Run: headless pygame with SDL's dummy video driver; simulated clock (each Clock.tick advances the game by its frame time, no real sleeping); random seed 0; keys injected as events and as key.get_pressed() state; no mouse input.
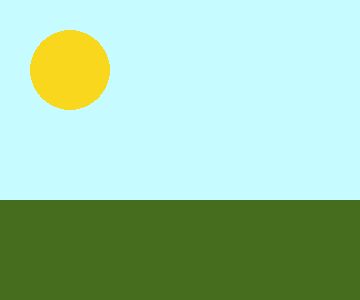
Frame 1 of 4 · flips 1–60 · no input
Frame 2 of 4 · flips 61–180 · tapped SPACE, RETURN · held RIGHT (→), D · screen unchanged from frame 1, image omitted
Frame 3 of 4 · flips 181–300 · held DOWN (↓), S · screen unchanged from frame 2, image omitted
Frame 4 of 4 · flips 301–420 · held LEFT (←), A, UP (↑), W · screen unchanged from frame 3, image omitted

The pygame program that drew these frames:

import pygame, sys
from pygame.locals import *

WIDTH = 360
HEIGHT = 300
red = (255,0,0)
black = (0,0,0)
white = (255,255,255)
ground = (70, 109, 29)
sky = (198, 252, 255)
sun = (249, 215, 28)
pygame.init()
DISPLAYSURF = pygame.display.set_mode((WIDTH, HEIGHT))
pygame.display.set_caption('Landscape')
   
while True:

  DISPLAYSURF.fill(sky)

#-----------------------------------
  pygame.draw.rect(DISPLAYSURF, ground, (0, 200, 360, 300))
  pygame.draw.circle(DISPLAYSURF, sun, (70, 70), 40)
  # pygame.draw.circle(DISPLAYSURF,black,(100,100),50)
  # pygame.draw.rect(DISPLAYSURF,black,(200,200,50,75))
  # pygame.draw.line(DISPLAYSURF,white,(200,50),(250,50),1)
  # pygame.draw.line(DISPLAYSURF,white,(200,60),(250,60),2)
  # pygame.draw.line(DISPLAYSURF,white,(200,70),(250,70),3)
  # pygame.draw.line(DISPLAYSURF,white,(200,80),(250,80),5)
  # pygame.draw.line(DISPLAYSURF,white,(200,90),(250,90),10)
  #-----------------------------------
  
  for event in pygame.event.get():
      if event.type == QUIT:
         pygame.quit()
         sys.exit()
 
  pygame.display.update()
#end game loop
